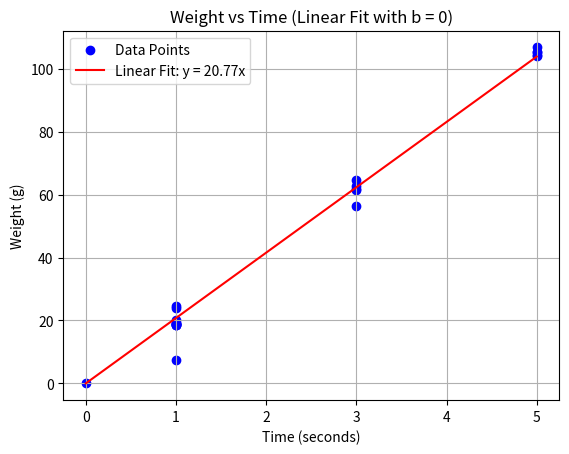

The script that saved this image:
import numpy as np
import matplotlib.pyplot as plt
from scipy.optimize import curve_fit

# Given data (excluding the "S" value)
time = [0, 1, 3, 5]  # Time in seconds
weights = [
    [0],  # Time 0s: CCW (just an initial point)
    [19.2, 18.8, 7.4, 18.5, 24.5, 18.5, 19.3, 24.1, 20.2, 19.0, 18.4],  # Time 1s: CCW
    [61.4, 64.7, 56.4, 62.8, 61.9],  # Time 3s: CCW
    [104.2, 105.2, 105.4, 104.5, 106.8]  # Time 5s: CCW
]

# Flatten the weights and associate each value with its time
flattened_time = []
flattened_weights = []
for t, weight_set in zip(time, weights):
    flattened_time.extend([t] * len(weight_set))  # Duplicate time for each weight value
    flattened_weights.extend(weight_set)  # Append the weights

# Ensure that the data point at time 0 is always 0g (just for consistency)
flattened_time = [t if t != 0 else 0 for t in flattened_time]
flattened_weights = [w if t != 0 else 0 for t, w in zip(flattened_time, flattened_weights)]

# Fit function with intercept fixed to 0 (i.e., y = a * x)
def linear_fit_fixed(x, a):
    return a * x

# Time for fitting
x_data = np.array(flattened_time)
y_data = np.array(flattened_weights)

# Fit the data to the linear function with intercept fixed at 0
params, covariance = curve_fit(linear_fit_fixed, x_data, y_data)

# Extract the slope parameter 'a'
a = params[0]
print(f"Linear fit parameter: a = {a}")

# Generate fitted values
x_fit = np.linspace(0, 5, 100)
y_fit = linear_fit_fixed(x_fit, a)

# Print all data points
for t, w in zip(flattened_time, flattened_weights):
    print(f"Time: {t}s, Weight: {w}g")

# Plot the data and the fitted curve
plt.scatter(flattened_time, flattened_weights, color='blue', label='Data Points')
plt.plot(x_fit, y_fit, color='red', label=f'Linear Fit: y = {a:.2f}x')
plt.xlabel('Time (seconds)')
plt.ylabel('Weight (g)')
plt.title('Weight vs Time (Linear Fit with b = 0)')
plt.legend()
plt.grid(True)
plt.show()
